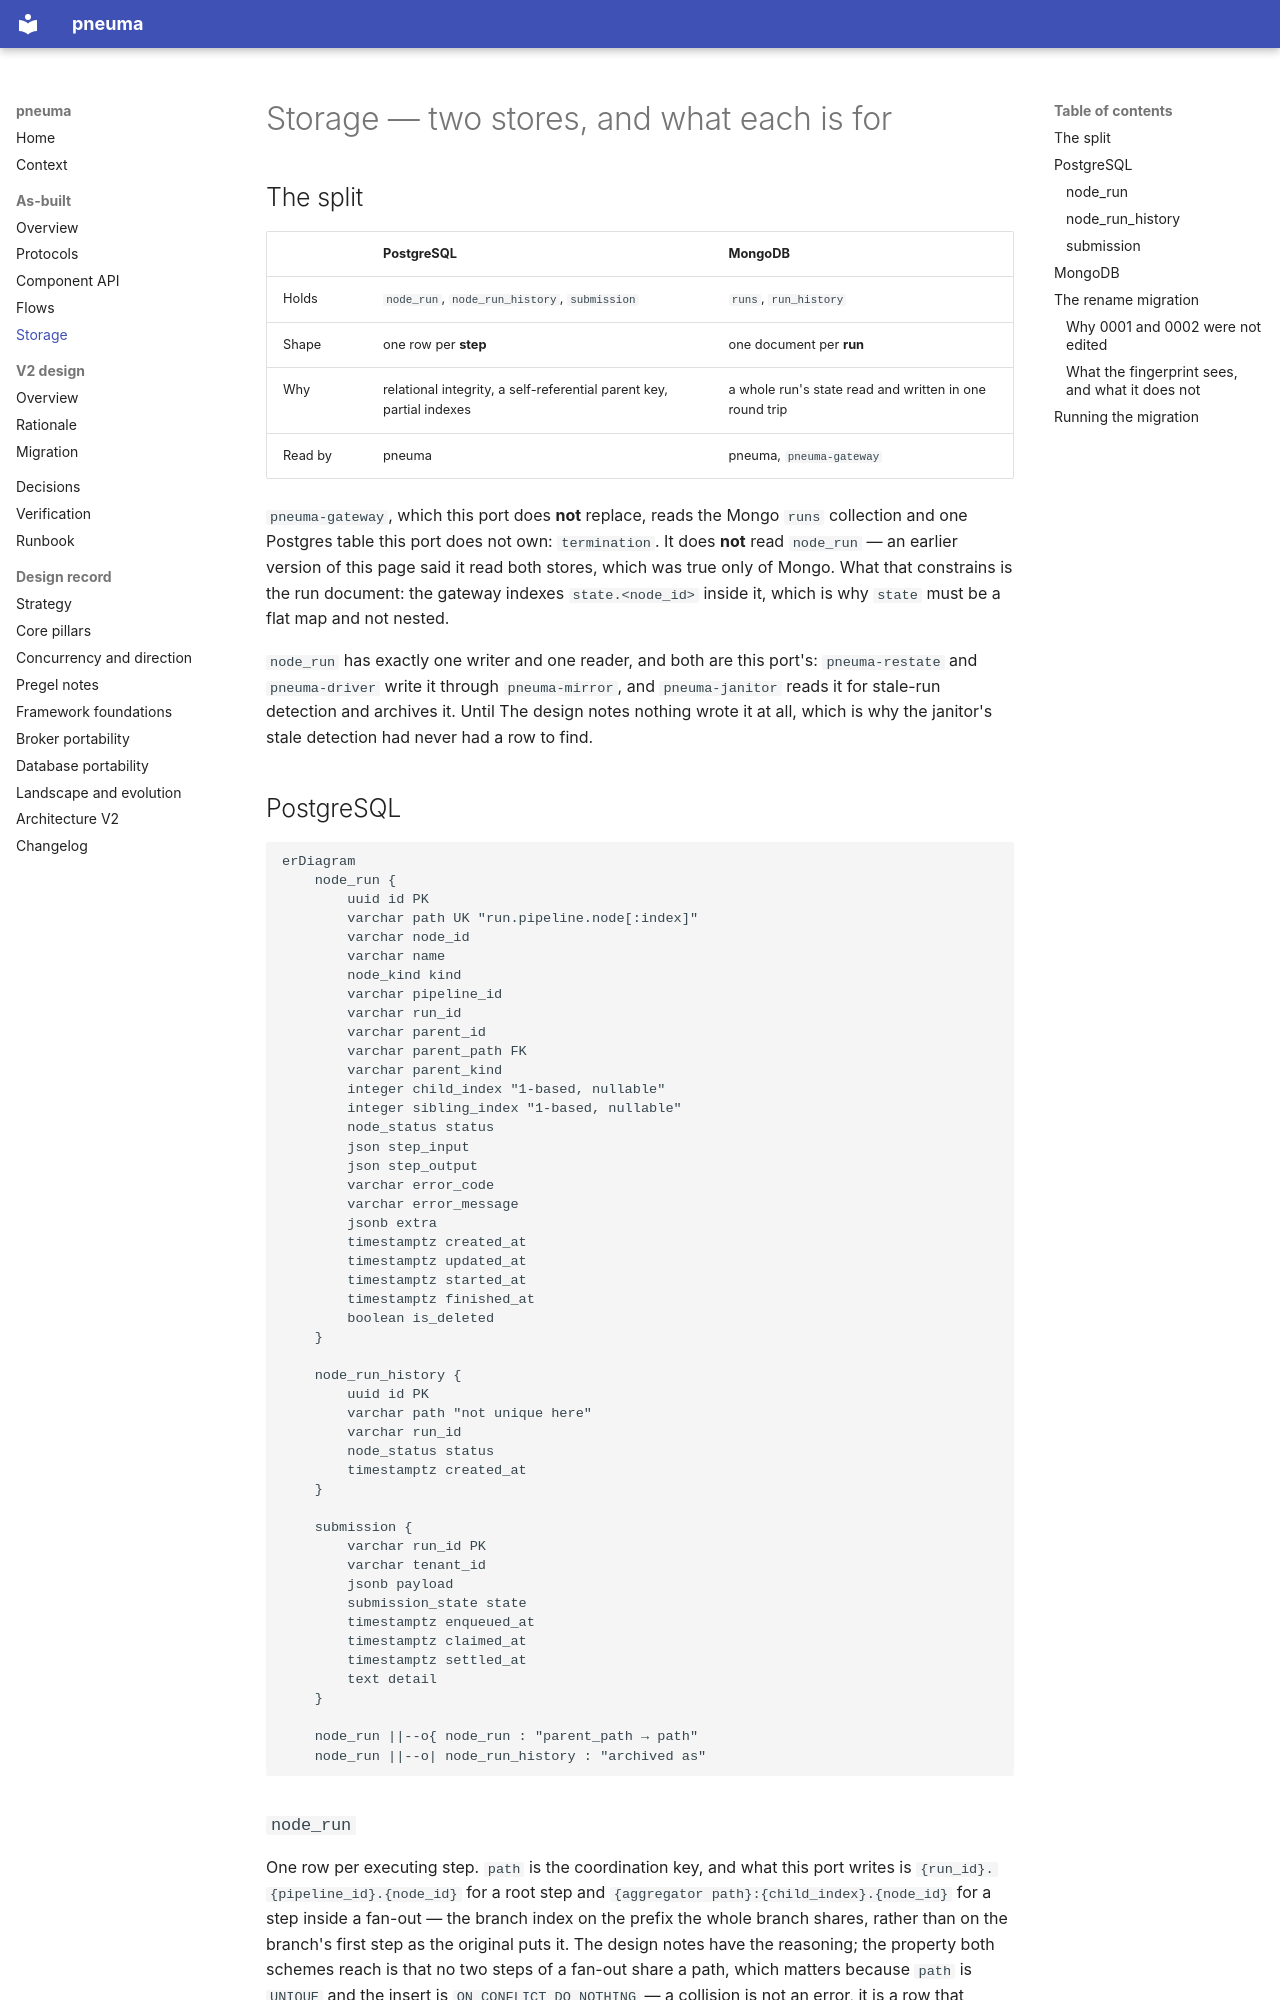

repository: lawrnsfeng/pneuma · page: as-built/storage/index.html · generator: mkdocs

# Storage — two stores, and what each is for

## The split

| | PostgreSQL | MongoDB |
|---|---|---|
| Holds | `node_run`, `node_run_history`, `submission` | `runs`, `run_history` |
| Shape | one row per **step** | one document per **run** |
| Why | relational integrity, a self-referential parent key, partial indexes | a whole run's state read and written in one round trip |
| Read by | pneuma | pneuma, `pneuma-gateway` |

`pneuma-gateway`, which this port does **not** replace, reads the Mongo `runs`
collection and one Postgres table this port does not own: `termination`. It
does **not** read `node_run` —
an earlier version of this page said it read both stores, which was true only of
Mongo. What that constrains is the run document: the gateway indexes
`state.<node_id>` inside it, which is why `state` must be a flat map and not
nested.

`node_run` has exactly one writer and one reader, and both are this port's:
`pneuma-restate` and `pneuma-driver` write it through `pneuma-mirror`, and
`pneuma-janitor` reads it for stale-run detection and archives it. Until
The design notes nothing wrote it at all, which is why the janitor's
stale detection had never had a row to find.

## PostgreSQL

```mermaid
erDiagram
    node_run {
        uuid id PK
        varchar path UK "run.pipeline.node[:index]"
        varchar node_id
        varchar name
        node_kind kind
        varchar pipeline_id
        varchar run_id
        varchar parent_id
        varchar parent_path FK
        varchar parent_kind
        integer child_index "1-based, nullable"
        integer sibling_index "1-based, nullable"
        node_status status
        json step_input
        json step_output
        varchar error_code
        varchar error_message
        jsonb extra
        timestamptz created_at
        timestamptz updated_at
        timestamptz started_at
        timestamptz finished_at
        boolean is_deleted
    }

    node_run_history {
        uuid id PK
        varchar path "not unique here"
        varchar run_id
        node_status status
        timestamptz created_at
    }

    submission {
        varchar run_id PK
        varchar tenant_id
        jsonb payload
        submission_state state
        timestamptz enqueued_at
        timestamptz claimed_at
        timestamptz settled_at
        text detail
    }

    node_run ||--o{ node_run : "parent_path → path"
    node_run ||--o| node_run_history : "archived as"
```
